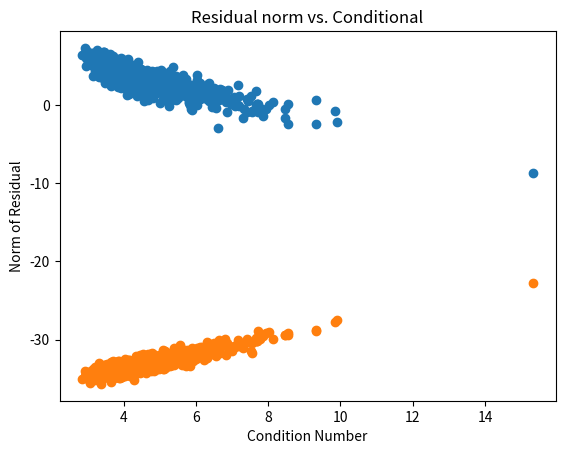

Here is the Python script that generated this plot:
# -*- coding: utf-8 -*-
"""
Created on Thu Oct  8 20:10:06 2020

@author: pbuttles
"""

import numpy as np
import matplotlib.pyplot as plt

R_A_array = np.zeros(1000) # initializes the array of R_A values
C_A_array = np.zeros(1000) # initialiizes the array of condition numbers
residual_norm_array = np.zeros(1000) # initializes the array of residual norms

for i in range(1000):
    A = np.random.randn(10,10) # defines random 10x10 A matrix
    b = np.random.randn(10,1) # defines random 10X1 column vector b
    Ainv = np.linalg.inv(A) # takes inverse of A matrix
    x = np.dot(Ainv,b) # calculated x from Ax=b by x = Ainv * b
    r = np.dot(A,x)-b # calculates residual from r = Ax-b
    R_A_array[i] = np.abs(np.linalg.det(A))/np.abs(np.linalg.norm(A)) # calculates the ratio of |det(A)|/norm(A), stores in array
    C_A_array[i] = np.linalg.norm(A)*np.linalg.norm(Ainv) # calculates condition number |A|*|Ainv|, stores in array
    residual_norm_array[i] = np.linalg.norm(r) # calculates norm of residual, stores in arrray

plt.scatter(np.log(C_A_array),np.log(R_A_array)) # plots log of the ratio vs log of condition number
plt.title("R_A vs. Conditional")
plt.xlabel("Condition Number")
plt.ylabel("|det(A)|/norm(A)")
plt.show()

plt.scatter(np.log(C_A_array),np.log(residual_norm_array)) # plots log of residual norm vs log of condition number
plt.title("Residual norm vs. Conditional")
plt.xlabel("Condition Number")
plt.ylabel("Norm of Residual")
plt.show()